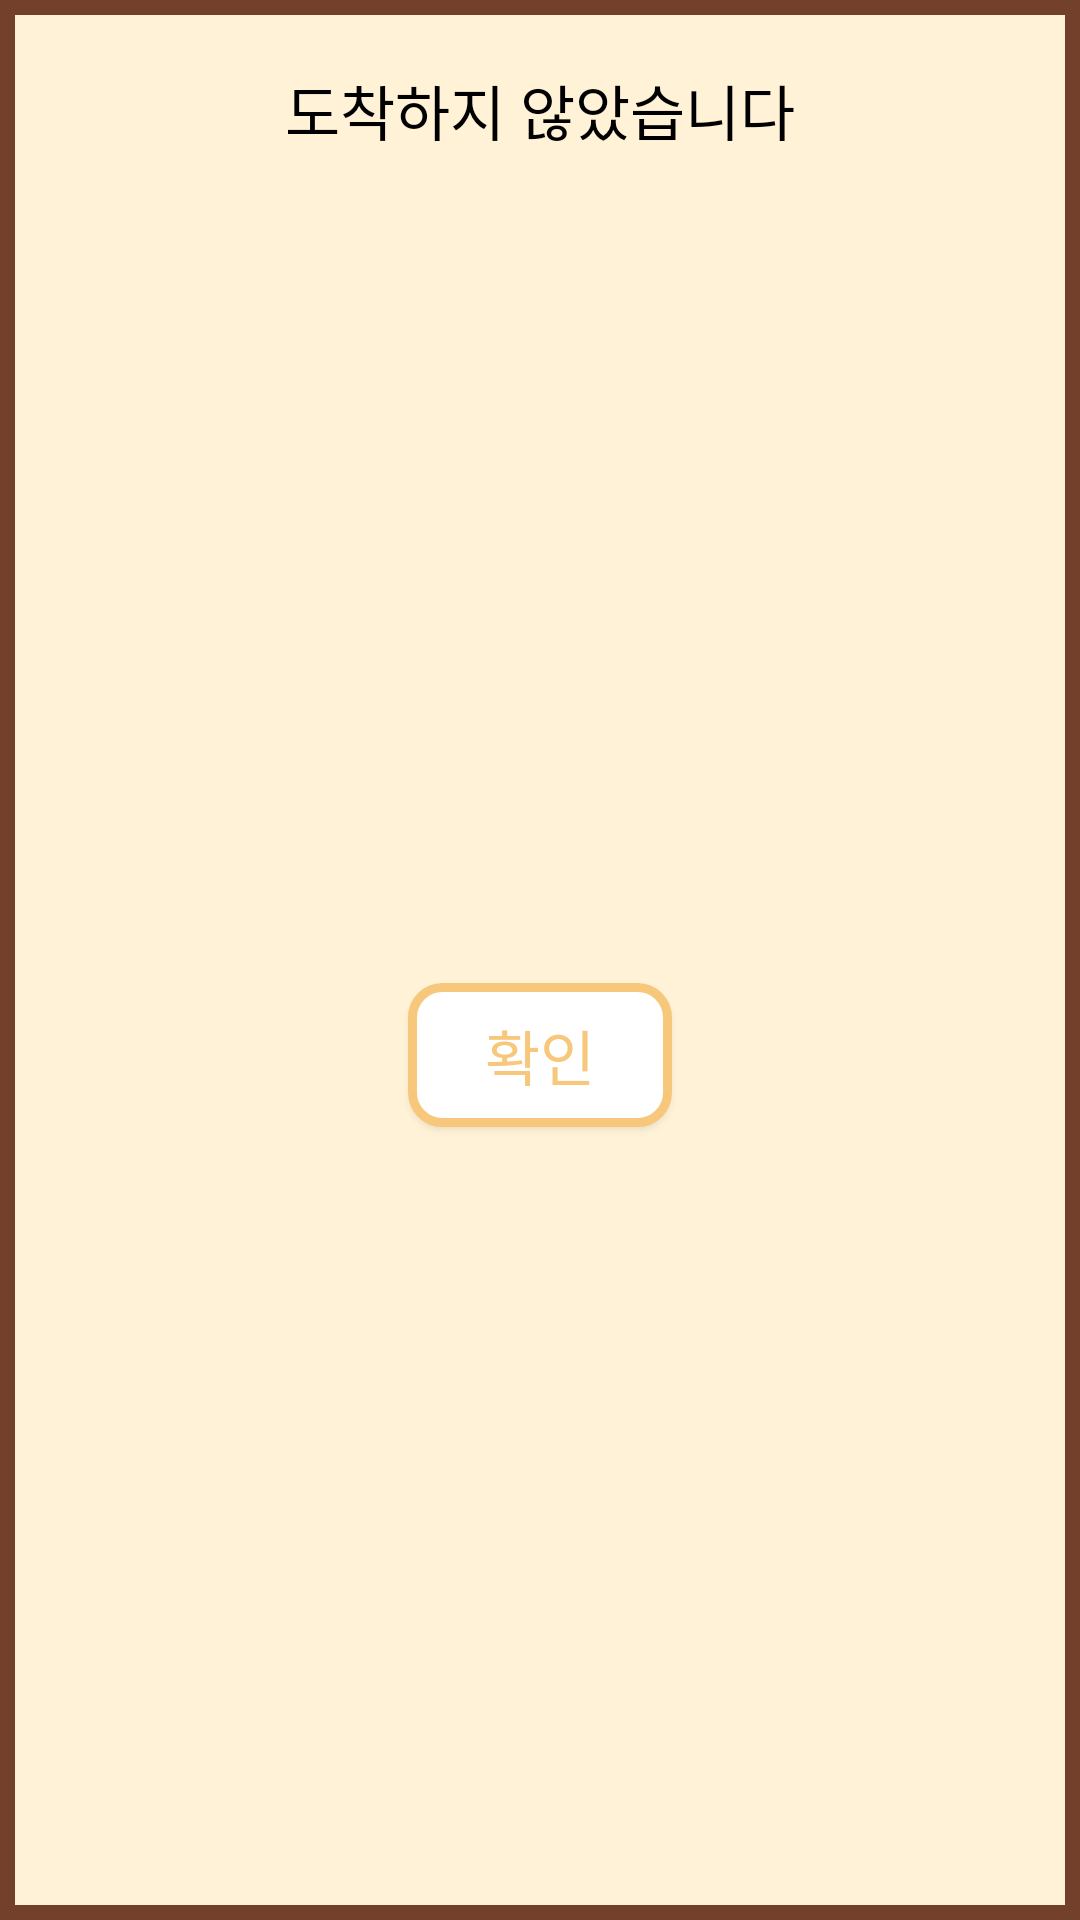

The Android layout XML behind this screen, and the referenced resources:
<!-- AndroidManifest.xml: application theme Theme.TeamRestructuring -->
<!-- res/layout/dialog_create_quest_result.xml -->
<?xml version="1.0" encoding="utf-8"?>
<androidx.constraintlayout.widget.ConstraintLayout xmlns:android="http://schemas.android.com/apk/res/android"
    android:layout_width="match_parent"
    android:layout_height="match_parent"
    android:background="@drawable/alert_background_confirm"
    xmlns:app="http://schemas.android.com/apk/res-auto">


    <TextView
        android:id="@+id/textview_dialog_quest_result_title"
        android:layout_width="wrap_content"
        android:layout_height="wrap_content"
        android:text="도착하지 않았습니다"
        android:fontFamily="@font/kakao_bold"
        android:textSize="20sp"
        android:textColor="@color/black"
        android:layout_marginTop="10dp"
        android:padding="12dp"
        app:layout_constraintTop_toTopOf="parent"
        app:layout_constraintLeft_toLeftOf="parent"
        app:layout_constraintRight_toRightOf="parent"/>

    <androidx.appcompat.widget.AppCompatButton
        android:id="@+id/button_dialog_quest_result"
        android:layout_width="wrap_content"
        android:layout_height="wrap_content"
        android:text="확인"
        android:textSize="20sp"
        android:fontFamily="@font/kakao_bold"
        android:textColor="#F7C77B"
        android:background="@drawable/alert_button_time_cancel"
        android:layout_marginTop="10dp"
        android:layout_marginBottom="10dp"
        app:layout_constraintTop_toBottomOf="@id/textview_dialog_quest_result_title"
        app:layout_constraintLeft_toLeftOf="parent"
        app:layout_constraintRight_toRightOf="parent"
        app:layout_constraintBottom_toBottomOf="parent"/>




</androidx.constraintlayout.widget.ConstraintLayout>
<!-- resources referenced by this layout -->
<resources>
  <color name="black">#FF000000</color>
  <!-- drawable alert_background_confirm (drawable) -->
  <?xml version="1.0" encoding="utf-8"?>
  <shape xmlns:android="http://schemas.android.com/apk/res/android"
      android:shape="rectangle">
      
      <solid android:color="#fff2d6" ></solid>
      
      <stroke
          android:width="5dp"
          android:color="#72402b" />
      
  
  </shape>
  <!-- drawable alert_button_time_cancel (drawable-v24) -->
  <?xml version="1.0" encoding="utf-8"?>
  <shape xmlns:android="http://schemas.android.com/apk/res/android"
      android:shape="rectangle">
      
      <solid android:color="@color/white" ></solid>
      
      <stroke
          android:width="3dp"
          android:color="#F7C77B" />
      
      <corners
          android:topLeftRadius="10dp"
          android:topRightRadius="10dp"
          android:bottomLeftRadius="10dp"
          android:bottomRightRadius="10dp"  />
  </shape>
  <style name="Theme.TeamRestructuring" parent="Theme.MaterialComponents.Light.NoActionBar">
          
          <item name="colorPrimary">#00000000</item>
          <item name="colorPrimaryDark">#f9fbe7</item>
          <item name="colorPrimaryVariant">@color/purple_700</item>
          <item name="colorOnPrimary">#00000000</item>
          
          <item name="colorSecondary">@color/teal_200</item>
          <item name="colorSecondaryVariant">@color/teal_700</item>
          <item name="colorOnSecondary">@color/black</item>
          
          <item name="android:backgroundDimEnabled">true</item>
      </style>
  <color name="white">#FFFFFFFF</color>
  <color name="purple_700">#FF3700B3</color>
  <color name="teal_200">#ffb100</color>
  <color name="teal_700">#FF018786</color>
</resources>
